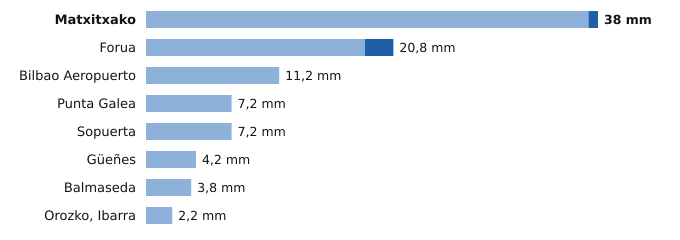

Source data for this figure (header and first rows):
estacion, provincia, indicativo, mm_6_dias_anteriores, mm_hoy, mm_7_dias, horas_de_hoy
Matxitxako, Bizkaia, 1057B, 37.2, 0.8, 38.0, 19
Forua, Bizkaia, 1056K, 18.4, 2.4, 20.8, 19
Bilbao Aeropuerto, Bizkaia, 1082, 11.2, 0.0, 11.2, 19
Punta Galea, Bizkaia, 1059X, 7.2, 0.0, 7.2, 19
Sopuerta, Bizkaia, 1083B, 7.2, 0.0, 7.2, 19
Güeñes, Bizkaia, 1078I, 4.2, 0.0, 4.2, 19
Balmaseda, Bizkaia, 1078C, 3.8, 0.0, 3.8, 18
Orozko, Ibarra, Bizkaia, 1064L, 2.2, 0.0, 2.2, 19
